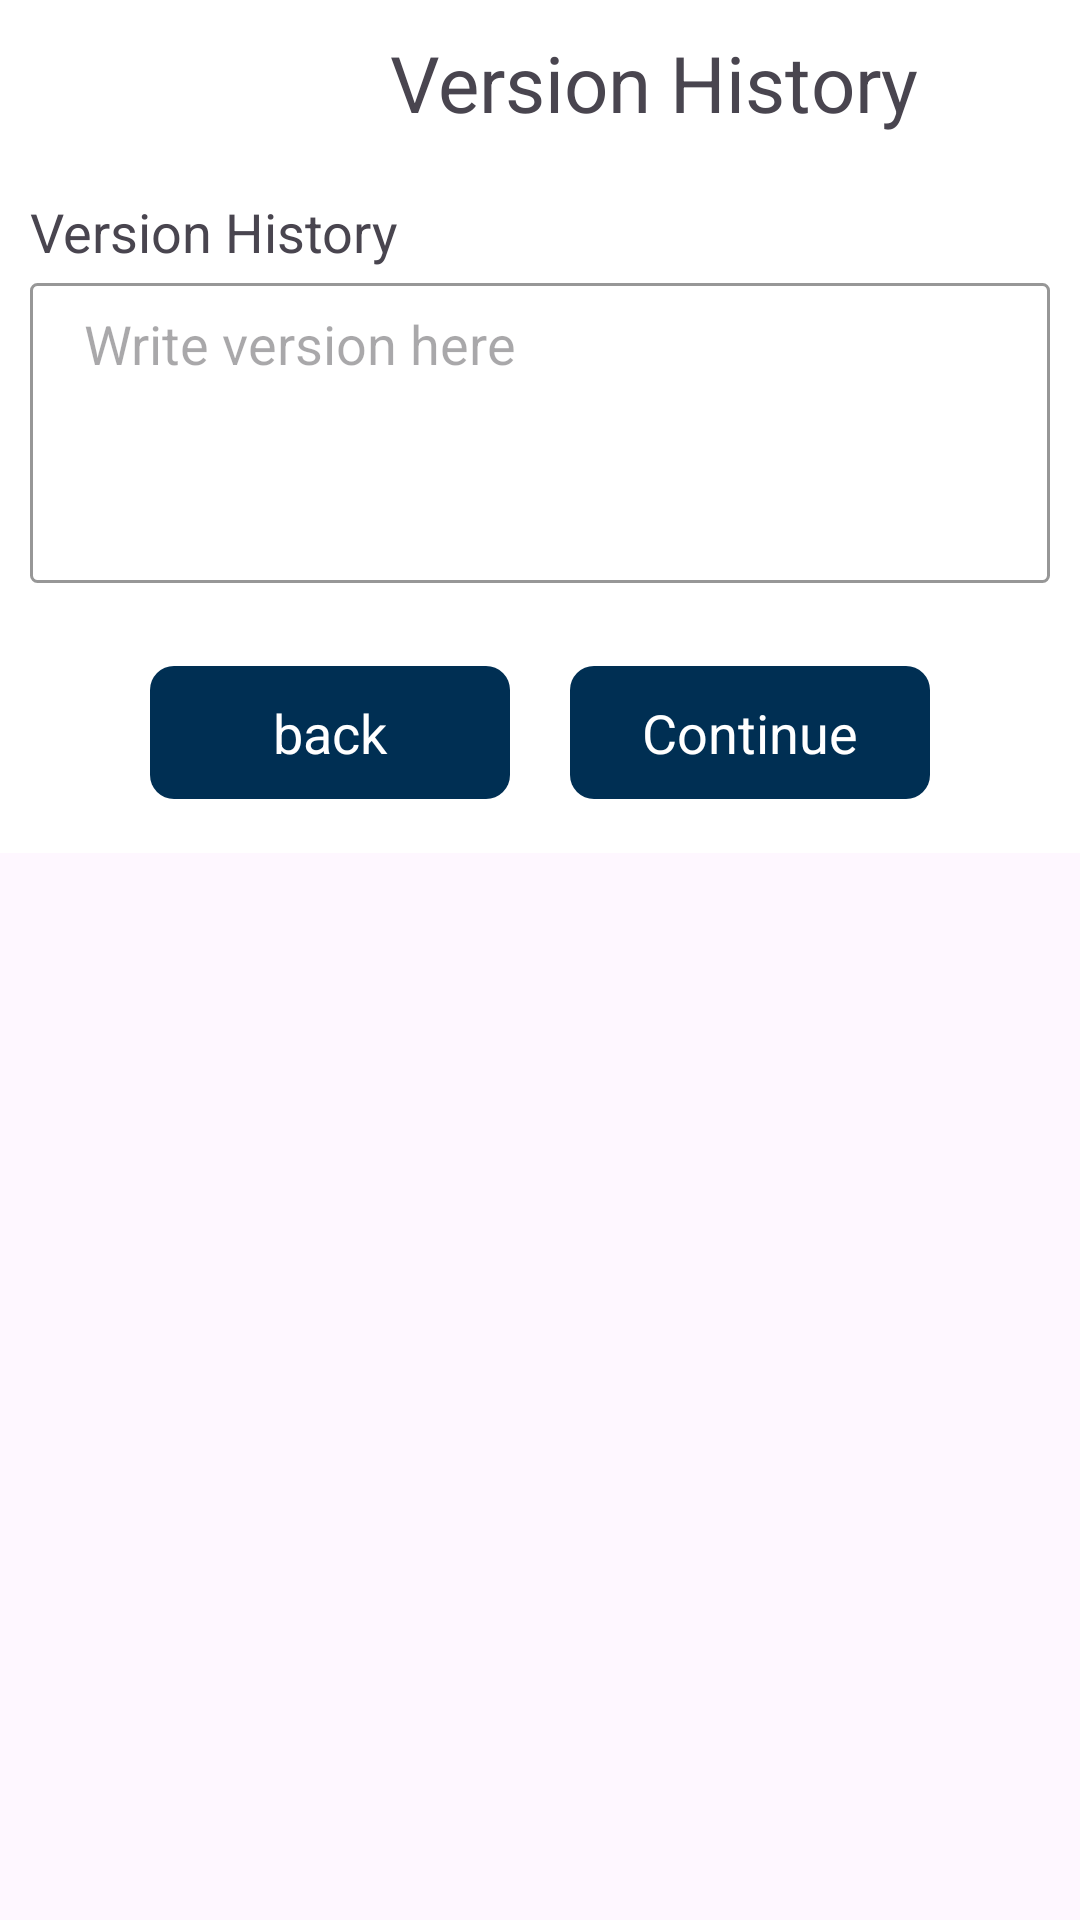

Write the Android layout XML for this screen, with the resource values it uses.
<!-- AndroidManifest.xml: application theme Theme.Customer_support_app.NoActionBar -->
<!-- res/layout/fragment_project_data4.xml -->
<?xml version="1.0" encoding="utf-8"?>
<ScrollView
    xmlns:android="http://schemas.android.com/apk/res/android"
    xmlns:app="http://schemas.android.com/apk/res-auto"
    xmlns:tools="http://schemas.android.com/tools"
    android:layout_width="match_parent"
    android:layout_height="match_parent">


    <LinearLayout
        android:layout_width="match_parent"
        android:layout_height="match_parent"
        android:orientation="vertical"
        tools:context=".Fragment.PageFragment.PageFragment1"
        android:background="@color/white"
        android:padding="10dp"
        android:gravity="start"
        >
        <TextView
            android:id="@+id/textView"
            android:layout_width="wrap_content"
            android:layout_height="wrap_content"
            android:layout_marginStart="120dp"
            android:text="Version History"
            android:textSize="26sp"
            />
        <TextView
            android:layout_width="wrap_content"
            android:layout_height="wrap_content"
            android:text="Version History"
            android:textSize="18sp"
            android:layout_marginTop="20dp"
            android:layout_marginBottom="5dp"
            />
        <EditText
            android:layout_width="match_parent"
            android:layout_height="100dp"
            android:background="@drawable/edit_text_border"
            android:hint="Write version here"
            android:gravity="start"
            android:paddingStart="18dp"
            android:paddingTop="8dp"
            />
        <LinearLayout
            android:layout_width="match_parent"
            android:layout_height="80dp"
            android:orientation="horizontal"
            android:gravity="center"
            >
            <TextView
                android:id="@+id/backBtnVersionHistory"
                android:layout_width="120dp"
                android:layout_height="wrap_content"
                android:text="back"
                android:textSize="18sp"
                android:padding="10dp"
                android:layout_marginTop="10dp"
                android:textColor="@color/white"
                android:background = "@drawable/button_background"
                android:gravity="center"
                />
            <TextView
                android:id="@+id/continueBtnVersionHistory"
                android:layout_width="120dp"
                android:layout_height="wrap_content"
                android:text="Continue"
                android:textSize="18sp"
                android:padding="10dp"
                android:layout_marginTop="10dp"
                android:textColor="@color/white"
                android:background = "@drawable/button_background"
                android:gravity="center"
                android:layout_marginLeft="20dp"
                />

        </LinearLayout>
    </LinearLayout>
</ScrollView>
<!-- resources referenced by this layout -->
<resources>
  <color name="white">#FFFFFFFF</color>
  <!-- drawable button_background (drawable) -->
  <selector xmlns:android="http://schemas.android.com/apk/res/android">
      
      <item android:state_pressed="true">
          <shape android:shape="rectangle">
              <solid android:color="@color/light_ocean_blue" />
              <corners android:radius="2dp" /> 
          </shape>
      </item>
      
      <item>
          <shape android:shape="rectangle">
              <solid android:color="@color/mycolor" /> 
              <corners android:radius="8dp" /> 
          </shape>
      </item>
  </selector>
  <!-- drawable edit_text_border (drawable) -->
  <shape xmlns:android="http://schemas.android.com/apk/res/android"
      android:shape="rectangle">
      <stroke
          android:width="1dp"
      android:color="@color/grey" />
      <corners
          android:radius="2dp" />
  </shape>
  <style name="Theme.Customer_support_app.NoActionBar">
          <item name="windowActionBar">false</item>
          <item name="windowNoTitle">true</item>
      </style>
  <color name="light_ocean_blue">#015597</color>
  <color name="mycolor">#002F53</color>
  <color name="grey">#979797</color>
</resources>
